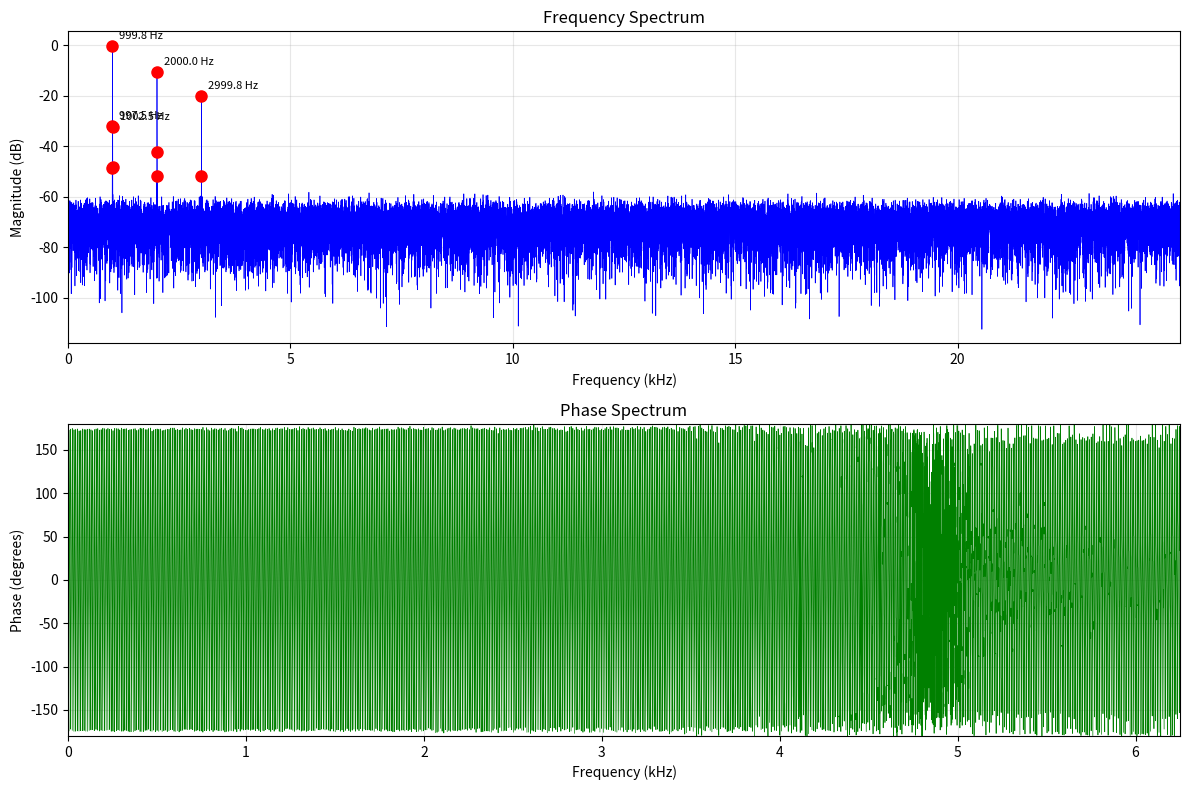
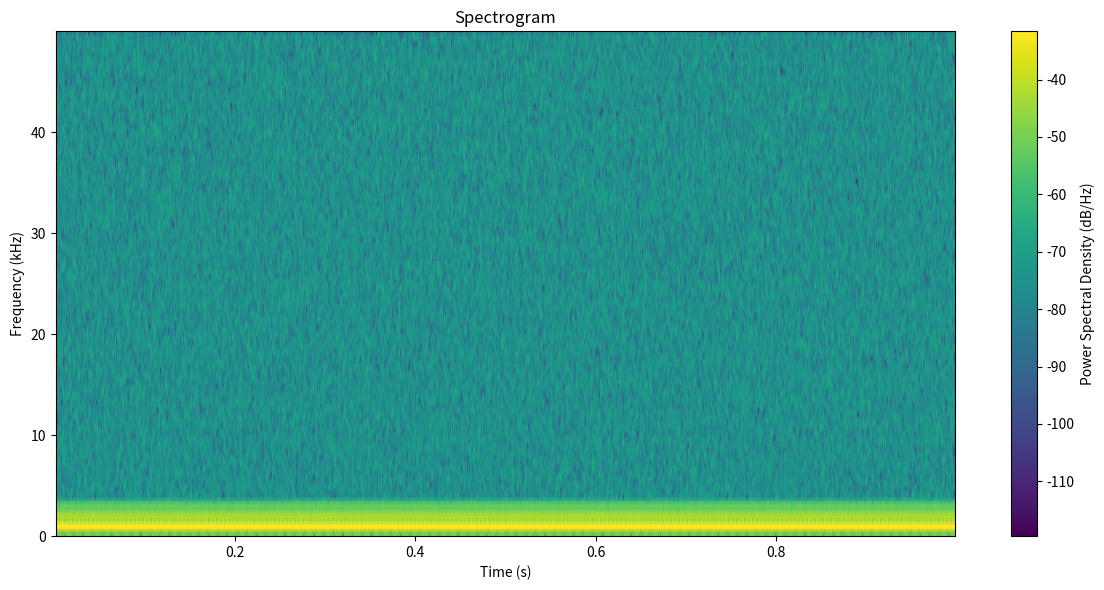

Here is the Python script that generated these plots, in order:
#!/usr/bin/env python3
"""
FFT Spectrum Analyzer Module for Anthroscilloscope
Provides frequency domain analysis of oscilloscope waveforms
"""

import numpy as np
import matplotlib.pyplot as plt
from scipy import signal
from scipy.fft import fft, fftfreq, rfft, rfftfreq
import warnings
warnings.filterwarnings('ignore', category=UserWarning)


class SpectrumAnalyzer:
    """FFT-based spectrum analyzer for oscilloscope data"""
    
    def __init__(self):
        self.window_functions = {
            'hann': np.hanning,
            'hamming': np.hamming,
            'blackman': np.blackman,
            'bartlett': np.bartlett,
            'flattop': signal.windows.flattop,
            'kaiser': lambda N: np.kaiser(N, 5),
            'tukey': lambda N: signal.windows.tukey(N, 0.5),
            'none': np.ones
        }
    
    def compute_fft(self, time_data, voltage_data, window='hann', 
                    remove_dc=True, zero_pad=True):
        """
        Compute FFT of waveform data
        
        Args:
            time_data: Time axis data (numpy array)
            voltage_data: Voltage data (numpy array)
            window: Window function name
            remove_dc: Remove DC component
            zero_pad: Zero-pad to next power of 2 for faster FFT
        
        Returns:
            tuple: (frequencies, magnitudes, phases)
        """
        # Calculate sample rate
        dt = time_data[1] - time_data[0]
        sample_rate = 1.0 / dt
        n_samples = len(voltage_data)
        
        # Remove DC component if requested
        if remove_dc:
            voltage_data = voltage_data - np.mean(voltage_data)
        
        # Apply window function
        if window in self.window_functions:
            window_func = self.window_functions[window](n_samples)
            windowed_data = voltage_data * window_func
            
            # Window compensation factor
            window_correction = np.sum(window_func) / n_samples
        else:
            windowed_data = voltage_data
            window_correction = 1.0
        
        # Zero padding for better frequency resolution
        if zero_pad:
            # Next power of 2
            n_fft = 2 ** int(np.ceil(np.log2(n_samples)))
            if n_fft < 2 * n_samples:
                n_fft = 2 * n_fft
        else:
            n_fft = n_samples
        
        # Compute FFT (use rfft for real signals - more efficient)
        fft_values = rfft(windowed_data, n=n_fft)
        frequencies = rfftfreq(n_fft, dt)
        
        # Compute magnitude and phase
        magnitudes = np.abs(fft_values) / (n_samples * window_correction)
        magnitudes[1:] *= 2  # Double non-DC components (single-sided spectrum)
        
        phases = np.angle(fft_values, deg=True)
        
        return frequencies, magnitudes, phases, sample_rate
    
    def compute_power_spectrum(self, time_data, voltage_data, window='hann',
                              scaling='density', nperseg=None):
        """
        Compute power spectral density or power spectrum
        
        Args:
            time_data: Time axis data
            voltage_data: Voltage data
            window: Window function
            scaling: 'density' for PSD (V²/Hz) or 'spectrum' for power spectrum (V²)
            nperseg: Segment length for Welch's method (None for full length)
        
        Returns:
            tuple: (frequencies, power)
        """
        dt = time_data[1] - time_data[0]
        sample_rate = 1.0 / dt
        
        if nperseg is None:
            nperseg = min(256, len(voltage_data))
        
        # Use Welch's method for better noise reduction
        frequencies, power = signal.welch(
            voltage_data,
            fs=sample_rate,
            window=window,
            nperseg=nperseg,
            scaling=scaling,
            detrend='constant'
        )
        
        return frequencies, power, sample_rate
    
    def find_peaks(self, frequencies, magnitudes, num_peaks=10, 
                   min_height=None, min_distance_hz=None):
        """
        Find dominant frequency peaks
        
        Args:
            frequencies: Frequency array
            magnitudes: Magnitude array
            num_peaks: Maximum number of peaks to find
            min_height: Minimum peak height (None for auto)
            min_distance_hz: Minimum distance between peaks in Hz
        
        Returns:
            dict: Peak frequencies, magnitudes, and indices
        """
        # Convert to dB for better peak detection
        magnitudes_db = 20 * np.log10(magnitudes + 1e-12)
        
        # Auto threshold if not specified
        if min_height is None:
            noise_floor = np.median(magnitudes_db)
            min_height = noise_floor + 10  # 10 dB above noise floor
        
        # Convert Hz distance to samples
        if min_distance_hz is not None:
            df = frequencies[1] - frequencies[0]
            min_distance = int(min_distance_hz / df)
        else:
            min_distance = 1
        
        # Find peaks
        peaks, properties = signal.find_peaks(
            magnitudes_db,
            height=min_height,
            distance=min_distance,
            prominence=3  # At least 3 dB prominence
        )
        
        # Sort by magnitude
        sorted_indices = np.argsort(magnitudes[peaks])[::-1]
        peaks = peaks[sorted_indices][:num_peaks]
        
        # Extract peak information
        peak_freqs = frequencies[peaks]
        peak_mags = magnitudes[peaks]
        peak_mags_db = magnitudes_db[peaks]
        
        return {
            'frequencies': peak_freqs,
            'magnitudes': peak_mags,
            'magnitudes_db': peak_mags_db,
            'indices': peaks
        }
    
    def compute_thd(self, frequencies, magnitudes, fundamental_freq=None,
                    num_harmonics=5):
        """
        Compute Total Harmonic Distortion (THD)
        
        Args:
            frequencies: Frequency array
            magnitudes: Magnitude array
            fundamental_freq: Fundamental frequency (None to auto-detect)
            num_harmonics: Number of harmonics to include
        
        Returns:
            dict: THD percentage and harmonic information
        """
        # Find fundamental if not specified
        if fundamental_freq is None:
            peaks = self.find_peaks(frequencies, magnitudes, num_peaks=1)
            if len(peaks['frequencies']) > 0:
                fundamental_freq = peaks['frequencies'][0]
                fundamental_mag = peaks['magnitudes'][0]
            else:
                return {'thd': 0, 'fundamental': 0, 'harmonics': []}
        else:
            # Find magnitude at fundamental
            idx = np.argmin(np.abs(frequencies - fundamental_freq))
            fundamental_mag = magnitudes[idx]
        
        # Find harmonics
        harmonics = []
        harmonic_sum = 0
        
        for n in range(2, num_harmonics + 2):
            harmonic_freq = n * fundamental_freq
            
            # Find closest frequency bin
            if harmonic_freq < frequencies[-1]:
                idx = np.argmin(np.abs(frequencies - harmonic_freq))
                harmonic_mag = magnitudes[idx]
                harmonics.append({
                    'n': n,
                    'frequency': frequencies[idx],
                    'magnitude': harmonic_mag,
                    'magnitude_db': 20 * np.log10(harmonic_mag / fundamental_mag + 1e-12)
                })
                harmonic_sum += harmonic_mag ** 2
        
        # Calculate THD
        thd = 100 * np.sqrt(harmonic_sum) / fundamental_mag if fundamental_mag > 0 else 0
        
        return {
            'thd': thd,
            'fundamental': fundamental_freq,
            'fundamental_magnitude': fundamental_mag,
            'harmonics': harmonics
        }
    
    def compute_snr(self, frequencies, magnitudes, signal_freq, 
                    signal_bandwidth=None):
        """
        Compute Signal-to-Noise Ratio (SNR)
        
        Args:
            frequencies: Frequency array
            magnitudes: Magnitude array
            signal_freq: Signal frequency
            signal_bandwidth: Bandwidth around signal (None for auto)
        
        Returns:
            dict: SNR in dB and related metrics
        """
        # Find signal peak
        if signal_bandwidth is None:
            # Estimate bandwidth as 5% of signal frequency
            signal_bandwidth = signal_freq * 0.05
        
        # Find signal power
        signal_mask = (frequencies >= signal_freq - signal_bandwidth/2) & \
                     (frequencies <= signal_freq + signal_bandwidth/2)
        signal_power = np.sum(magnitudes[signal_mask] ** 2)
        
        # Find noise power (everything except signal)
        noise_mask = ~signal_mask
        noise_power = np.sum(magnitudes[noise_mask] ** 2)
        
        # Calculate SNR
        if noise_power > 0:
            snr_db = 10 * np.log10(signal_power / noise_power)
        else:
            snr_db = float('inf')
        
        return {
            'snr_db': snr_db,
            'signal_power': signal_power,
            'noise_power': noise_power,
            'signal_frequency': signal_freq,
            'signal_bandwidth': signal_bandwidth
        }
    
    def plot_spectrum(self, frequencies, magnitudes, peaks=None, 
                     title="Frequency Spectrum", log_scale=True,
                     max_freq=None):
        """
        Plot frequency spectrum
        
        Args:
            frequencies: Frequency array
            magnitudes: Magnitude array
            peaks: Peak information dictionary (optional)
            title: Plot title
            log_scale: Use logarithmic magnitude scale
            max_freq: Maximum frequency to display
        """
        fig, (ax1, ax2) = plt.subplots(2, 1, figsize=(12, 8))
        
        # Limit frequency range
        if max_freq is not None:
            mask = frequencies <= max_freq
            frequencies = frequencies[mask]
            magnitudes = magnitudes[mask]
        
        # Magnitude plot
        if log_scale:
            magnitudes_plot = 20 * np.log10(magnitudes + 1e-12)
            ylabel = 'Magnitude (dB)'
        else:
            magnitudes_plot = magnitudes
            ylabel = 'Magnitude (V)'
        
        ax1.plot(frequencies / 1000, magnitudes_plot, 'b-', linewidth=0.5)
        
        # Mark peaks if provided
        if peaks is not None:
            if log_scale:
                peak_mags = peaks['magnitudes_db']
            else:
                peak_mags = peaks['magnitudes']
            
            ax1.plot(peaks['frequencies'] / 1000, peak_mags, 'ro', markersize=8)
            
            # Annotate peaks
            for freq, mag in zip(peaks['frequencies'][:5], peak_mags[:5]):
                ax1.annotate(f'{freq:.1f} Hz',
                           xy=(freq/1000, mag),
                           xytext=(5, 5),
                           textcoords='offset points',
                           fontsize=8)
        
        ax1.set_xlabel('Frequency (kHz)')
        ax1.set_ylabel(ylabel)
        ax1.set_title(title)
        ax1.grid(True, alpha=0.3)
        ax1.set_xlim([0, frequencies[-1]/1000])
        
        # Phase plot (for lower frequencies)
        # Recompute for phase display
        phases = np.angle(np.fft.rfft(magnitudes), deg=True)
        freq_phase = frequencies[:len(phases)]
        
        # Only show phase for lower frequencies where it's meaningful
        max_phase_freq = min(10000, frequencies[-1] / 4)
        phase_mask = freq_phase <= max_phase_freq
        
        ax2.plot(freq_phase[phase_mask] / 1000, phases[phase_mask], 'g-', linewidth=0.5)
        ax2.set_xlabel('Frequency (kHz)')
        ax2.set_ylabel('Phase (degrees)')
        ax2.set_title('Phase Spectrum')
        ax2.grid(True, alpha=0.3)
        ax2.set_xlim([0, max_phase_freq/1000])
        ax2.set_ylim([-180, 180])
        
        plt.tight_layout()
        return fig
    
    def plot_spectrogram(self, time_data, voltage_data, nperseg=256,
                         noverlap=None, cmap='viridis'):
        """
        Plot spectrogram (time-frequency representation)
        
        Args:
            time_data: Time axis data
            voltage_data: Voltage data
            nperseg: Segment length for STFT
            noverlap: Overlap between segments
            cmap: Colormap for display
        """
        dt = time_data[1] - time_data[0]
        sample_rate = 1.0 / dt
        
        if noverlap is None:
            noverlap = nperseg // 2
        
        # Compute spectrogram
        frequencies, times, Sxx = signal.spectrogram(
            voltage_data,
            fs=sample_rate,
            nperseg=nperseg,
            noverlap=noverlap,
            window='hann',
            scaling='density'
        )
        
        # Plot
        fig, ax = plt.subplots(figsize=(12, 6))
        
        # Convert to dB
        Sxx_db = 10 * np.log10(Sxx + 1e-12)
        
        # Plot spectrogram
        im = ax.pcolormesh(times, frequencies/1000, Sxx_db,
                          shading='gouraud', cmap=cmap)
        
        ax.set_xlabel('Time (s)')
        ax.set_ylabel('Frequency (kHz)')
        ax.set_title('Spectrogram')
        
        # Add colorbar
        cbar = plt.colorbar(im, ax=ax)
        cbar.set_label('Power Spectral Density (dB/Hz)')
        
        # Limit frequency range for better visibility
        max_freq = min(sample_rate / 2, 100000)
        ax.set_ylim([0, max_freq/1000])
        
        plt.tight_layout()
        return fig


def analyze_waveform(time_data, voltage_data, plot=True):
    """
    Complete frequency analysis of waveform
    
    Args:
        time_data: Time axis data
        voltage_data: Voltage data
        plot: Whether to generate plots
    
    Returns:
        dict: Analysis results
    """
    analyzer = SpectrumAnalyzer()
    
    print("\n" + "="*60)
    print("FREQUENCY DOMAIN ANALYSIS")
    print("="*60)
    
    # Compute FFT
    frequencies, magnitudes, phases, sample_rate = analyzer.compute_fft(
        time_data, voltage_data, window='hann'
    )
    
    print(f"\nSample Rate: {sample_rate/1e6:.2f} MSa/s")
    print(f"Frequency Resolution: {frequencies[1]:.2f} Hz")
    print(f"Maximum Frequency: {frequencies[-1]/1000:.2f} kHz")
    
    # Find peaks
    peaks = analyzer.find_peaks(frequencies, magnitudes, num_peaks=10)
    
    print("\nDominant Frequencies:")
    for i, (freq, mag) in enumerate(zip(peaks['frequencies'][:5], 
                                        peaks['magnitudes'][:5]), 1):
        print(f"  {i}. {freq:.1f} Hz ({mag*1000:.3f} mV)")
    
    # Compute THD if there's a clear fundamental
    if len(peaks['frequencies']) > 0:
        thd_result = analyzer.compute_thd(frequencies, magnitudes)
        if thd_result['thd'] > 0:
            print(f"\nTotal Harmonic Distortion: {thd_result['thd']:.2f}%")
            print(f"Fundamental: {thd_result['fundamental']:.1f} Hz")
    
    # Compute SNR for strongest signal
    if len(peaks['frequencies']) > 0:
        snr_result = analyzer.compute_snr(frequencies, magnitudes, 
                                         peaks['frequencies'][0])
        print(f"\nSignal-to-Noise Ratio: {snr_result['snr_db']:.1f} dB")
    
    # Plot if requested
    if plot:
        # Spectrum plot
        fig1 = analyzer.plot_spectrum(frequencies, magnitudes, peaks=peaks,
                                     max_freq=sample_rate/4)
        
        # Spectrogram
        if len(time_data) > 1024:
            fig2 = analyzer.plot_spectrogram(time_data, voltage_data)
        
        plt.show()
    
    return {
        'frequencies': frequencies,
        'magnitudes': magnitudes,
        'phases': phases,
        'sample_rate': sample_rate,
        'peaks': peaks,
        'thd': thd_result if 'thd_result' in locals() else None,
        'snr': snr_result if 'snr_result' in locals() else None
    }


if __name__ == "__main__":
    # Example with test signal
    import numpy as np
    
    # Generate test signal: 1 kHz sine with harmonics and noise
    fs = 100000  # 100 kHz sample rate
    t = np.linspace(0, 1, fs)
    
    # Fundamental + harmonics + noise
    signal_clean = (np.sin(2*np.pi*1000*t) +           # 1 kHz fundamental
                   0.3*np.sin(2*np.pi*2000*t) +       # 2nd harmonic
                   0.1*np.sin(2*np.pi*3000*t))        # 3rd harmonic
    
    signal_noise = signal_clean + 0.05*np.random.randn(len(t))
    
    # Analyze
    results = analyze_waveform(t, signal_noise, plot=True)